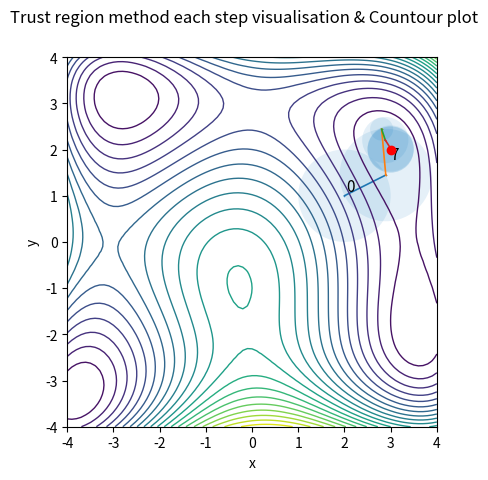
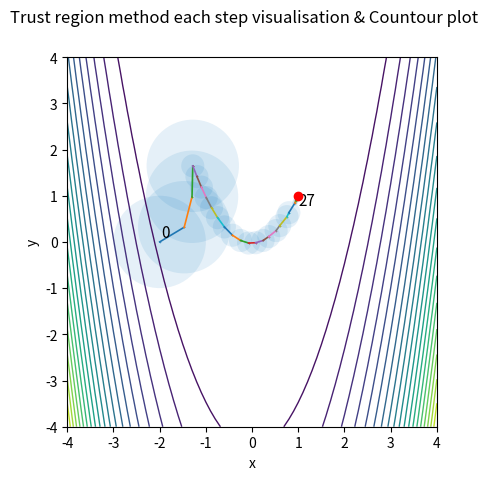

The script that saved these images, in order:
import numpy as np
import sys
from numpy.linalg import norm
from numpy.linalg import inv
import numpy as np
import matplotlib

matplotlib.use('Agg')
import matplotlib.pyplot as plt
import random
import matplotlib.patches as patches
from matplotlib.patches import FancyBboxPatch

# F_HIMMELBLAU is a Himmelblau function
# 	v = F_HIMMELBLAU(X)
#	INPUT ARGUMENTS:
#	X - is 2x1 vector of input variables
#	OUTPUT ARGUMENTS:
#	v is a function value
def fH(X):
    x = X[0]
    y = X[1]
    v = (x ** 2 + y - 11) ** 2 + (x + y ** 2 - 7) ** 2
    return v


# DF_HIMMELBLAU is a Himmelblau function derivative
# 	v = DF_HIMMELBLAU(X)
#	INPUT ARGUMENTS:
#	X - is 2x1 vector of input variables
#	OUTPUT ARGUMENTS:
#	v is a derivative function value

def dfH(X):
    x = X[0]
    y = X[1]
    v = np.copy(X)
    v[0] = 2 * (x ** 2 + y - 11) * (2 * x) + 2 * (x + y ** 2 - 7)
    v[1] = 2 * (x ** 2 + y - 11) + 2 * (x + y ** 2 - 7) * (2 * y)

    return v


# F_ROSENBROCK is a Rosenbrock function
# 	v = F_ROSENBROCK(X)
#	INPUT ARGUMENTS:
#	X - is 2x1 vector of input variables
#	OUTPUT ARGUMENTS:
#	v is a function value

def fR(X):
    x = X[0]
    y = X[1]
    v = (1 - x) ** 2 + 100 * (y - x ** 2) ** 2
    return v


# DF_ROSENBROCK is a Rosenbrock function derivative
# 	v = DF_ROSENBROCK(X)
#	INPUT ARGUMENTS:
#	X - is 2x1 vector of input variables
#	OUTPUT ARGUMENTS:
#	v is a derivative function value

def dfR(X):
    x = X[0]
    y = X[1]
    v = np.copy(X)
    v[0] = -2 * (1 - x) + 200 * (y - x ** 2) * (- 2 * x)
    v[1] = 200 * (y - x ** 2)
    return v


def goldensectionsearch(f, interval, tol):
    a = interval[0]
    b = interval[1]
    Phi = (1 + np.sqrt(5)) / 2
    L = b - a
    x1 = b - L / Phi
    x2 = a + L / Phi
    y1 = f(x1)
    y2 = f(x2)
    neval = 2
    xmin = x1
    fmin = y1

    # main loop
    while np.abs(L) > tol:
        if y1 > y2:
            a = x1
            xmin = x2
            fmin = y2
            x1 = x2
            y1 = y2
            L = b - a
            x2 = a + L / Phi
            y2 = f(x2)
            neval += 1
        else:
            b = x2
            xmin = x1
            fmin = y1
            x2 = x1
            y2 = y1
            L = b - a
            x1 = b - L / Phi
            y1 = f(x1)
            neval += 1

    answer_ = [xmin, fmin, neval]
    return answer_


def pparam(pU, pB, tau):
    if (tau <= 1):
        p = np.dot(tau, pU)
    else:
        p = pU + (tau - 1) * (pB - pU)
    return p


def doglegsearch(mod, g0, B0, Delta, tol):
    # dogleg local search
    xcv = np.dot(-g0.transpose(), g0) / np.dot(np.dot(g0.transpose(), B0), g0)
    pU = xcv * g0
    xcvb = inv(- B0)
    pB = np.dot(inv(- B0), g0)

    func = lambda x: mod(np.dot(x, pB))
    al = goldensectionsearch(func, [-Delta / norm(pB), Delta / norm(pB)], tol)[0]
    pB = al * pB
    func_pau = lambda x: mod(pparam(pU, pB, x))
    tau = goldensectionsearch(func_pau, [0, 2], tol)[0]
    pmin = pparam(pU, pB, tau)
    if norm(pmin) > Delta:
        pmin_dop = (Delta / norm(pmin))
        pmin = np.dot(pmin_dop, pmin)
    return pmin


def H(X, tol, df):
    X = X.flatten()
    n = len(X)
    ddf = np.zeros((n, n))
    delta = 0.1 * tol

    for i in range(n):
        dx = np.zeros(n)
        dx[i] = delta
        df_plus = df(X + dx)
        df_minus = df(X - dx)
        ddf[:, i] = (df_plus - df_minus) / (2 * delta)
    return ddf


def trustreg(f, df, x0, tol):
    # TRUSTREG searches for minimum using trust region method
    # 	answer_ = trustreg(f, df, x0, tol)
    #   INPUT ARGUMENTS
    #   f  - objective function
    #   df - gradient
    # 	x0 - start point
    # 	tol - set for bot range and function value
    #   OUTPUT ARGUMENTS
    #   answer_ = [xmin, fmin, neval, coords, radii]
    # 	xmin is a function minimizer
    # 	fmin = f(xmin)
    # 	neval - number of function evaluations
    #   coords - array of statistics
    #   radii - array of trust regions radii

    delta = 1
    delta_max = 10
    eta = 0.1

    coordinates = [x0]
    xmin = x0
    radii = [delta]
    B = H(xmin, tol, df)
    m = lambda p: f(xmin) + np.dot(p.T, df(xmin)) + 0.5 * np.dot(np.dot(p.T, B), p)
    neval = 0

    while True:
        p = doglegsearch(m, df(xmin), B, delta, tol)
        rho = (f(xmin) - f(xmin + p)) / (m(np.zeros_like(p)) - m(p))

        if rho > eta:
            xmin = xmin + p

        if rho < 0.25:
            delta = delta / 4
        elif rho > 0.75 and norm(p) == delta:
            delta = min(2 * delta, delta_max)

        B = H(xmin, tol, df)

        coordinates.append(xmin)
        radii.append(delta)
        neval += 1

        if norm(df(xmin)) < tol or neval >= 1000:
            break

    fmin = f(xmin)

    answer_ = [xmin, fmin, neval, coordinates, radii]
    return answer_




def plotReg(x0, y0, Delta, ax):
    r = Delta
    color = [0, 0.4470, 0.7410]
    # Отрисовка круга
    circ = patches.Circle((x0, y0), radius=r, facecolor=color, ec='None', alpha=0.1)
    ax.add_patch(circ)


def contourPlot(ax, f):
    # Подготовка к рисованию, настраиваем оси x и y
    x1 = np.arange(-4, 4.1, 0.1)
    m = len(x1)
    y1 = np.arange(-4, 4.1, 0.1)
    n = len(y1)
    # делаем сетку
    [xx, yy] = np.meshgrid(x1, y1)
    # массивы для графиков функции и ее производных по x и y
    F = np.zeros((n, m))
    # вычисляем рельеф поверхности
    for i in range(n):
        for j in range(m):
            X = [xx[i, j], yy[i, j]]
            F[i, j] = f(X)

    nlevels = 20
    ax.contour(xx, yy, F, nlevels, linewidths=1)
    ax.set_xlabel('x')
    ax.set_ylabel('y')


#   - если не задавать цвет, то на итоговом графике видны шаги и маркер выглядит тогда лишним
# из минуса - нет возможности приближать график
def trustregDraw(ax, coords, nsteps, radius):
    fSize = 11
    x0 = coords[0].flatten()
    ax.text(x0[0] + 0.03, x0[1] + 0.1, str(0), fontsize=fSize)
    for i in range(nsteps - 1):
        x0 = coords[i].flatten()
        x1 = coords[i + 1].flatten()
        ax.plot([x0[0], x1[0]], [x0[1], x1[1]], lw=1.2, marker='s', ms=0.2)
        plotReg(x0[0], x0[1], radius[i], ax)

    ax.text(x1[0], x1[1] - 0.2, str(nsteps), fontsize=fSize)
    ax.scatter(x1[0], x1[1], marker='o', c='red', zorder=12)
    plotReg(x1[0], x1[1], radius[len(radius) - 1], ax)


def draw(coords, nsteps, flag, radius, f):
    fig, ax = plt.subplots()
    fig.suptitle('Trust region method each step visualisation & Countour plot')
    plt.xlim(-4, 4)
    plt.ylim(-4, 4)
    plt.gca().set_aspect('equal', adjustable='box')
    trustregDraw(ax, coords, nsteps, radius)
    contourPlot(ax, f)
    name = "plot" + flag + ".png"
    fig.savefig(name)
    ad = "<img width=\"900px\" src=\"/resources/" + name + "\">"
    print(ad)



def main():
    x0 = np.array([[2.0], [1.0]])
    tol = 1e-3
    [xmin, f, neval, coords, rad] = trustreg(fH, dfH, x0, tol)  # h - функция Химмельблау
    print(xmin, f, neval)
    draw(coords, len(coords), "h", rad, fH)

    print("Rosenbrock function:")
    x0 = np.array([[-2], [0]])
    tol = 1e-3
    [xmin, f, neval, coords, rad] = trustreg(fR, dfR, x0, tol)  # r - функция Розенброка
    print(xmin, f, neval)
    draw(coords, len(coords), "r", rad, fR)


if __name__ == '__main__':
    main()
